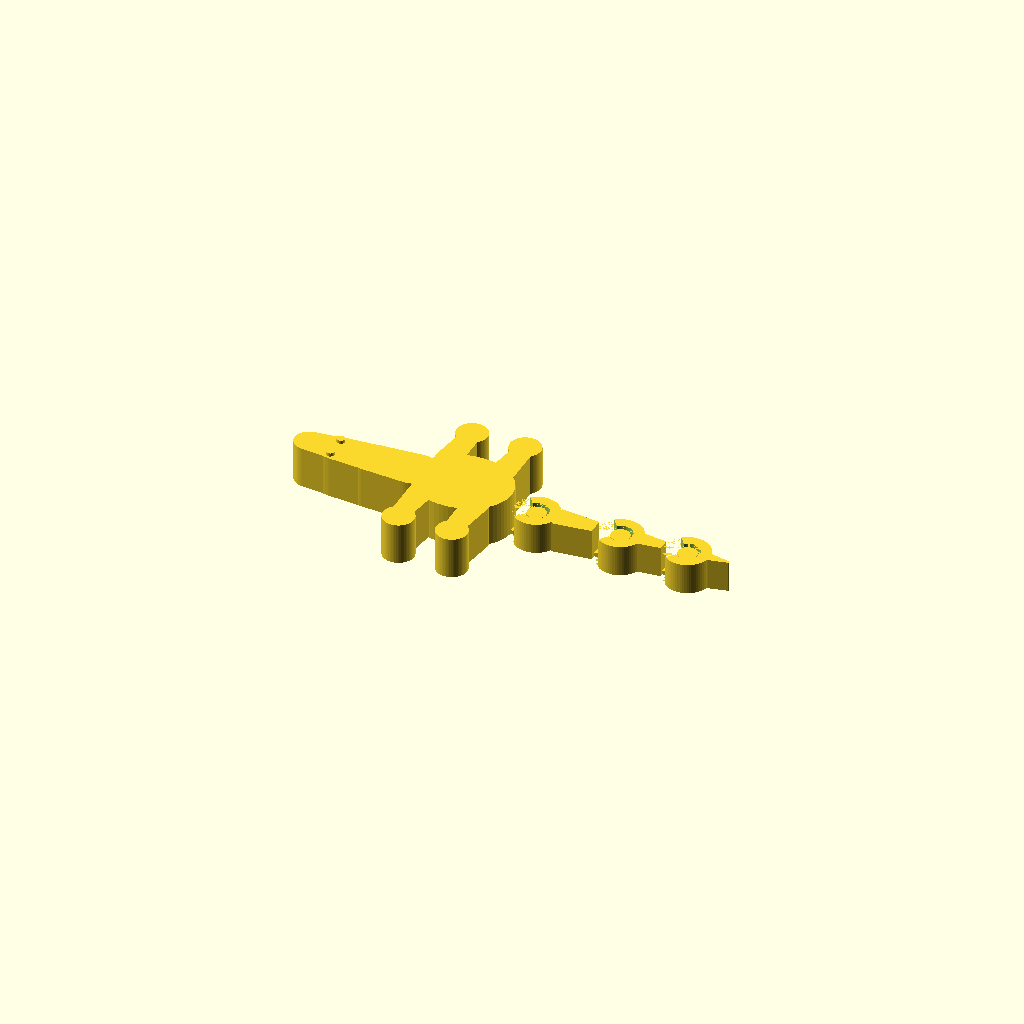
Cell 1: rendered with the file's own defaults.
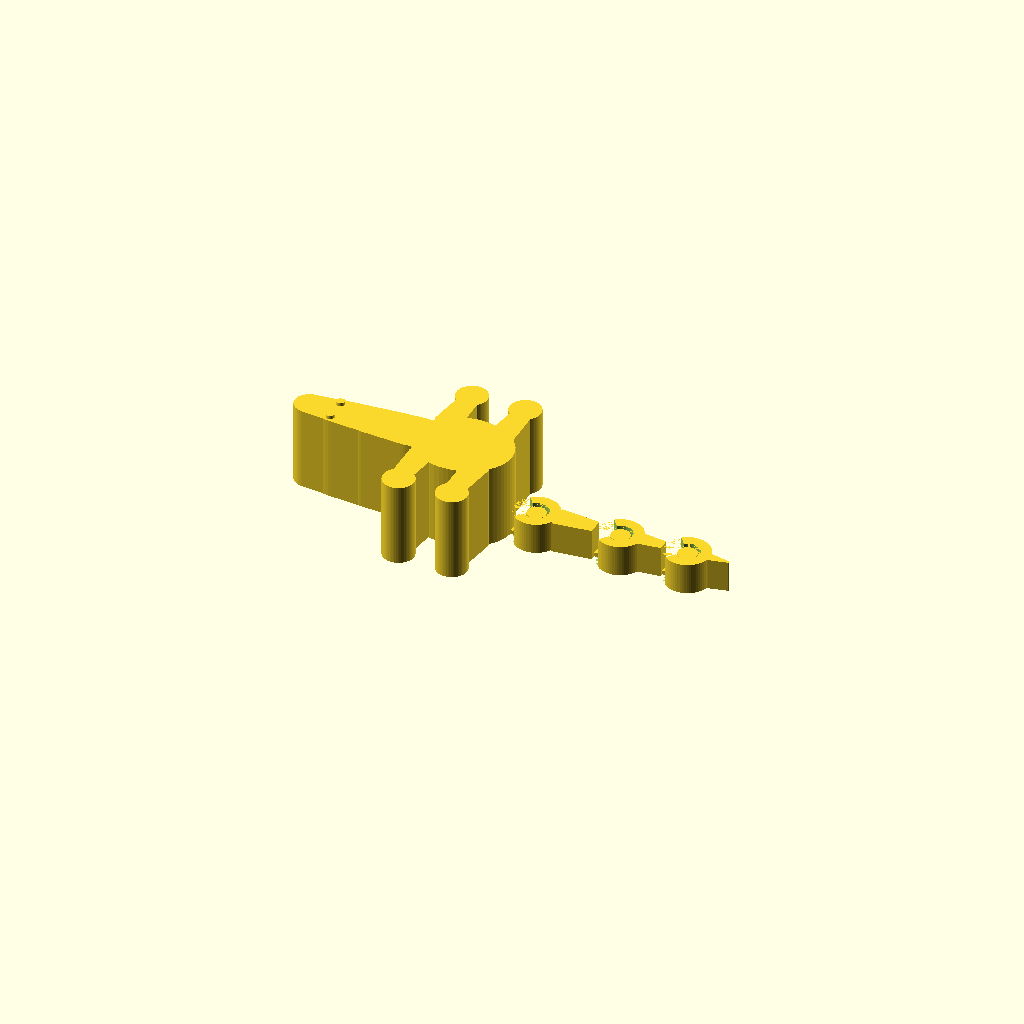
Cell 2: body_h = 16 (everything else at default).
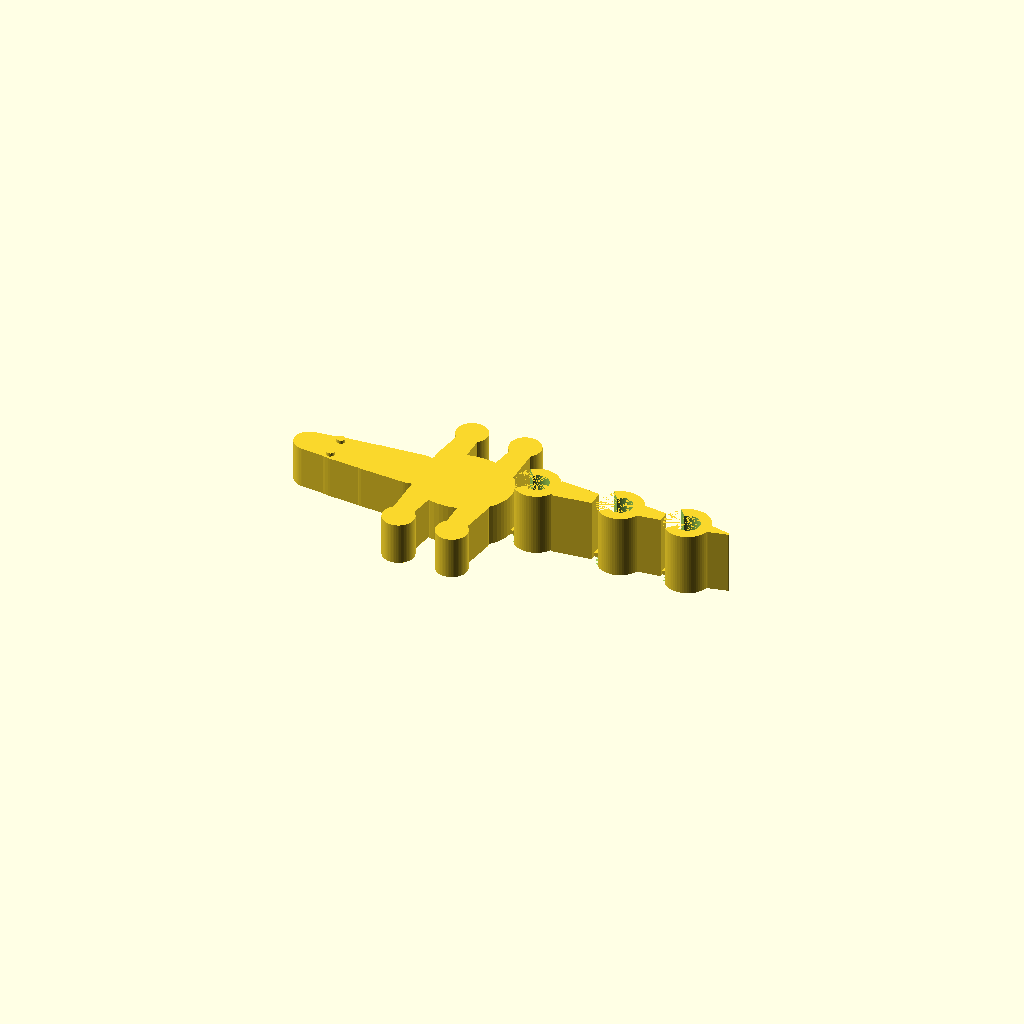
Cell 3 — tail_h set to 12, the other parameters unchanged.
All cells are drawn from one camera (rotation 55°, 0°, 25°, orthographic, colour scheme Cornfield), so only the parameter changes between them.
Source of the model, kin1-dino-tail__k9qPpno/artifacts/workspace/output/model.scad:
// Print-in-place dinosaur with three captive, vertical-axis tail pivots.
// Units are millimetres. part_id: 0=assembly, 1=body, 2..4=tail links.
$fn = 64;
part_id = 0;

body_h = 8.0;
tail_h = 6.0;
pin_r = 1.8;
bore_r = 2.3;       // 0.5 mm radial clearance around the pin
flange_r = 3.1;
chamber_r = 3.7;    // 0.6 mm radial clearance around the flange
hub_r = 4.3;
slot_a = 130;
slot_b = 230;
hinges = [14.8, 31.0, 44.0];

module ellipse2(x, y, rx, ry) {
    translate([x,y]) scale([rx,ry]) circle(r=1);
}

module hull_ellipses(a, b) {
    hull() {
        ellipse2(a[0],a[1],a[2],a[3]);
        ellipse2(b[0],b[1],b[2],b[3]);
    }
}

module dinosaur_outline() {
    union() {
        ellipse2(0.5,0,9.5,8.0);
        hull_ellipses([-9,0,5.2,4.5],[-17,0,4.0,4.0]);
        hull_ellipses([-16,0,4.2,4.0],[-23,0,5.2,3.5]);
        hull_ellipses([-22,0,4.2,3.5],[-29,0,3.0,2.8]);
        // Four tapered legs and broad feet, arranged in two pairs.
        for (sx=[-1,1], x=[-4.8,5.5]) {
            hull_ellipses([x,sy(sx)*5.5,2.5,2.2],[x+sx*0.5,sy(sx)*12.0,2.0,2.2]);
            ellipse2(x+sx*0.5,sy(sx)*14.2,3.0,3.0);
        }
    }
}

function sy(s) = s;

module eyes() {
    for (s=[-1,1])
        translate([-24.1,s*2.15,body_h]) cylinder(r=0.78,h=0.65);
}

module body_anchor() {
    // The short bed-level web remains inside the moving socket's angular relief.
    translate([8.5,-0.55,0]) cube([hinges[0]-8.5,1.1,0.8]);
}

module male_pin(x) {
    translate([x,0,0]) union() {
        cylinder(r=pin_r,h=5.6);
        translate([0,0,2.2]) cylinder(r=flange_r,h=0.7);
    }
}

module socket_slot_2d(r) {
    polygon(points=concat([[0,0]], [for (a=[slot_a:2:slot_b]) [r*cos(a),r*sin(a)]], [[r*cos(slot_b),r*sin(slot_b)]]));
}

module socket_void() {
    union() {
        rotate_extrude(convexity=10)
            polygon(points=[
                [0,0],[bore_r,0],[bore_r,0.55],[chamber_r,1.95],
                [chamber_r,3.3],[bore_r,4.7],[bore_r,tail_h],[0,tail_h]
            ]);
        linear_extrude(height=tail_h) socket_slot_2d(hub_r+0.2);
    }
}

module female_socket(x) {
    translate([x,0,0]) union() {
        difference() {
            cylinder(r=hub_r,h=tail_h);
            // A revolved profile forms bearing lands, 45-degree transitions, and the capture shoulder.
            socket_void();
        }
    }
}

module link1_shape() {
    polygon(points=[
        [18.7,-2.35],[26.2,-1.55],[26.2,1.55],[18.7,2.35]
    ]);
}
module link2_shape() {
    polygon(points=[
        [34.9,-1.65],[39.35,-1.15],[39.35,1.15],[34.9,1.65]
    ]);
}
module tail_tip_shape() {
    hull() {
        translate([48.2,0]) circle(r=1.0);
        translate([51.8,0]) circle(r=0.25);
    }
}

module shallow_anchor(x0,x1) {
    translate([x0,-0.55,0]) cube([x1-x0,1.1,0.8]);
}

module fixed_body() {
    union() {
        linear_extrude(height=body_h) dinosaur_outline();
        eyes();
        body_anchor();
        male_pin(hinges[0]);
    }
}

module tail1() {
    union() {
        linear_extrude(height=tail_h) link1_shape();
        female_socket(hinges[0]);
        shallow_anchor(25.8,hinges[1]);
        male_pin(hinges[1]);
    }
}

module tail2() {
    union() {
        linear_extrude(height=tail_h) link2_shape();
        female_socket(hinges[1]);
        shallow_anchor(38.95,hinges[2]);
        male_pin(hinges[2]);
    }
}

module tail3() {
    union() {
        female_socket(hinges[2]);
        translate([0,0,0]) linear_extrude(height=tail_h) tail_tip_shape();
    }
}

if (part_id == 0) {
    fixed_body();
    tail1();
    tail2();
    tail3();
} else if (part_id == 1) {
    fixed_body();
} else if (part_id == 2) {
    tail1();
} else if (part_id == 3) {
    tail2();
} else if (part_id == 4) {
    tail3();
}
Customizer parameters (derived from the source; name, type, default, range or options):
part_id: number, default 0
body_h: number, default 8
tail_h: number, default 6
pin_r: number, default 1.8
bore_r: number, default 2.3
flange_r: number, default 3.1
chamber_r: number, default 3.7
hub_r: number, default 4.3
slot_a: number, default 130
slot_b: number, default 230
hinges: vector, default [14.8, 31, 44]
